Labelled photos from "weld", an image-classification folder in maytaez/Master_Arbeit_Satyam. The possible labels are: bad weld, good weld.

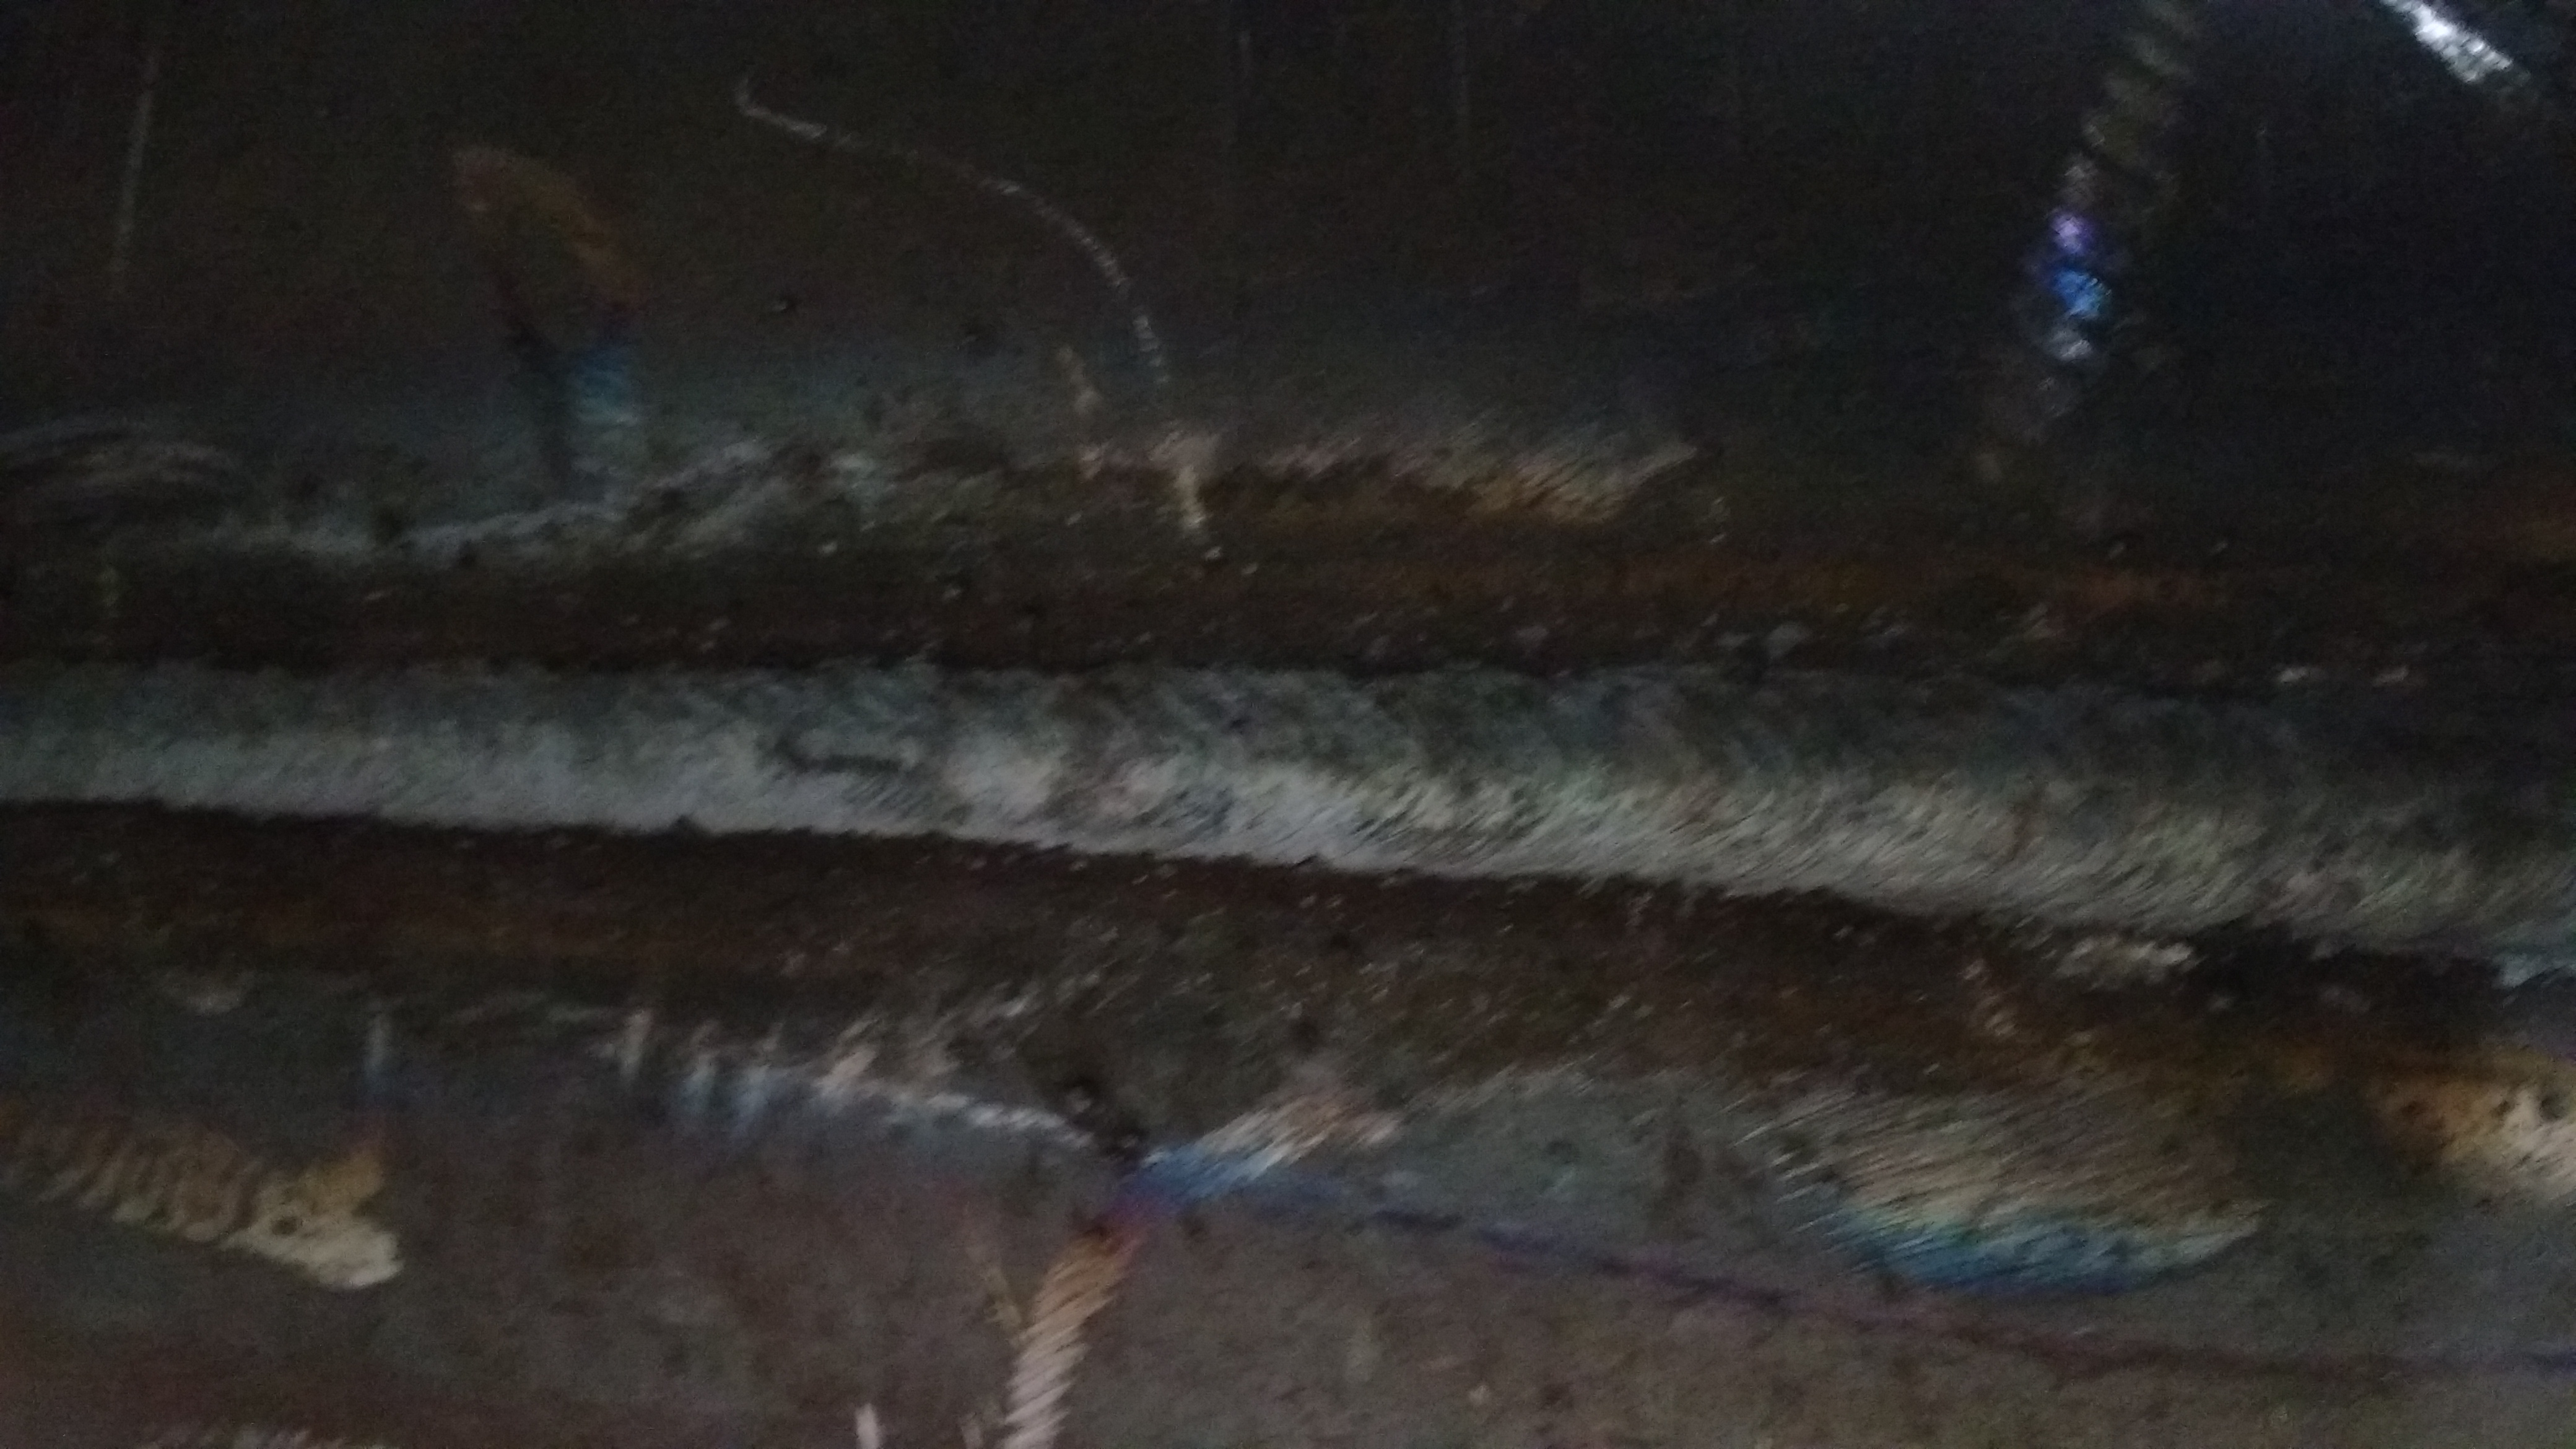
Label: good weld

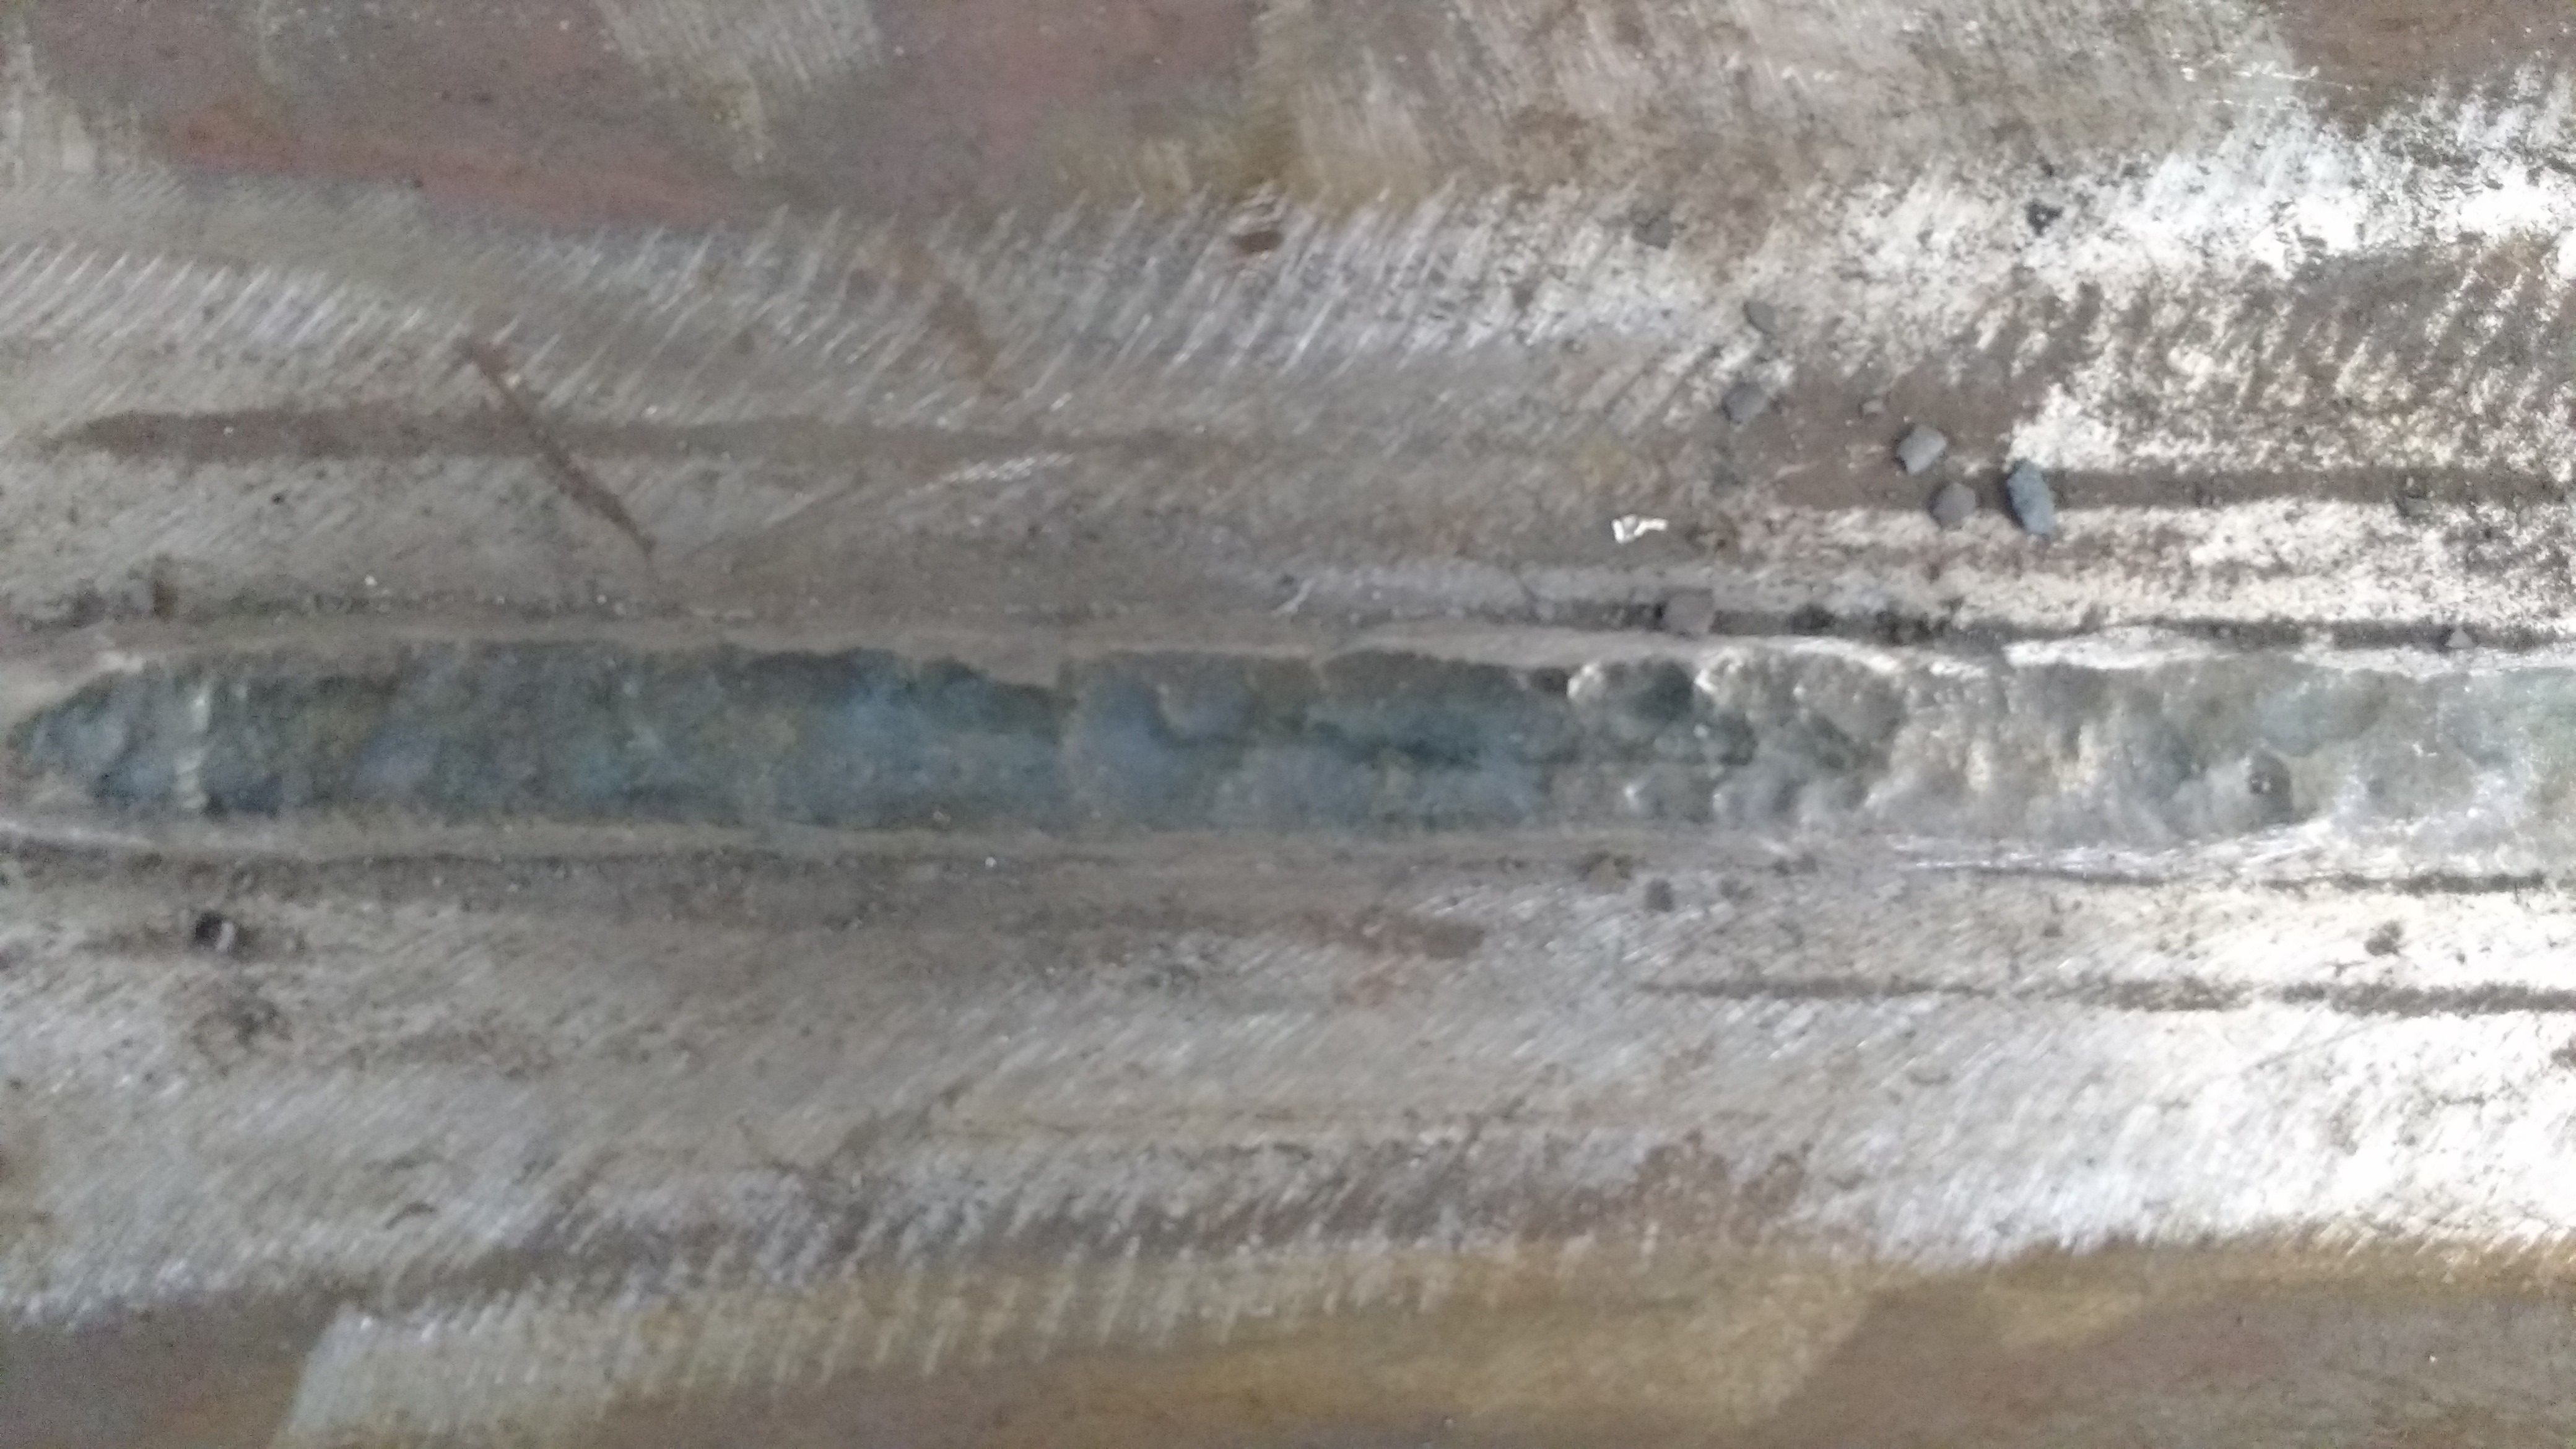
Label: bad weld

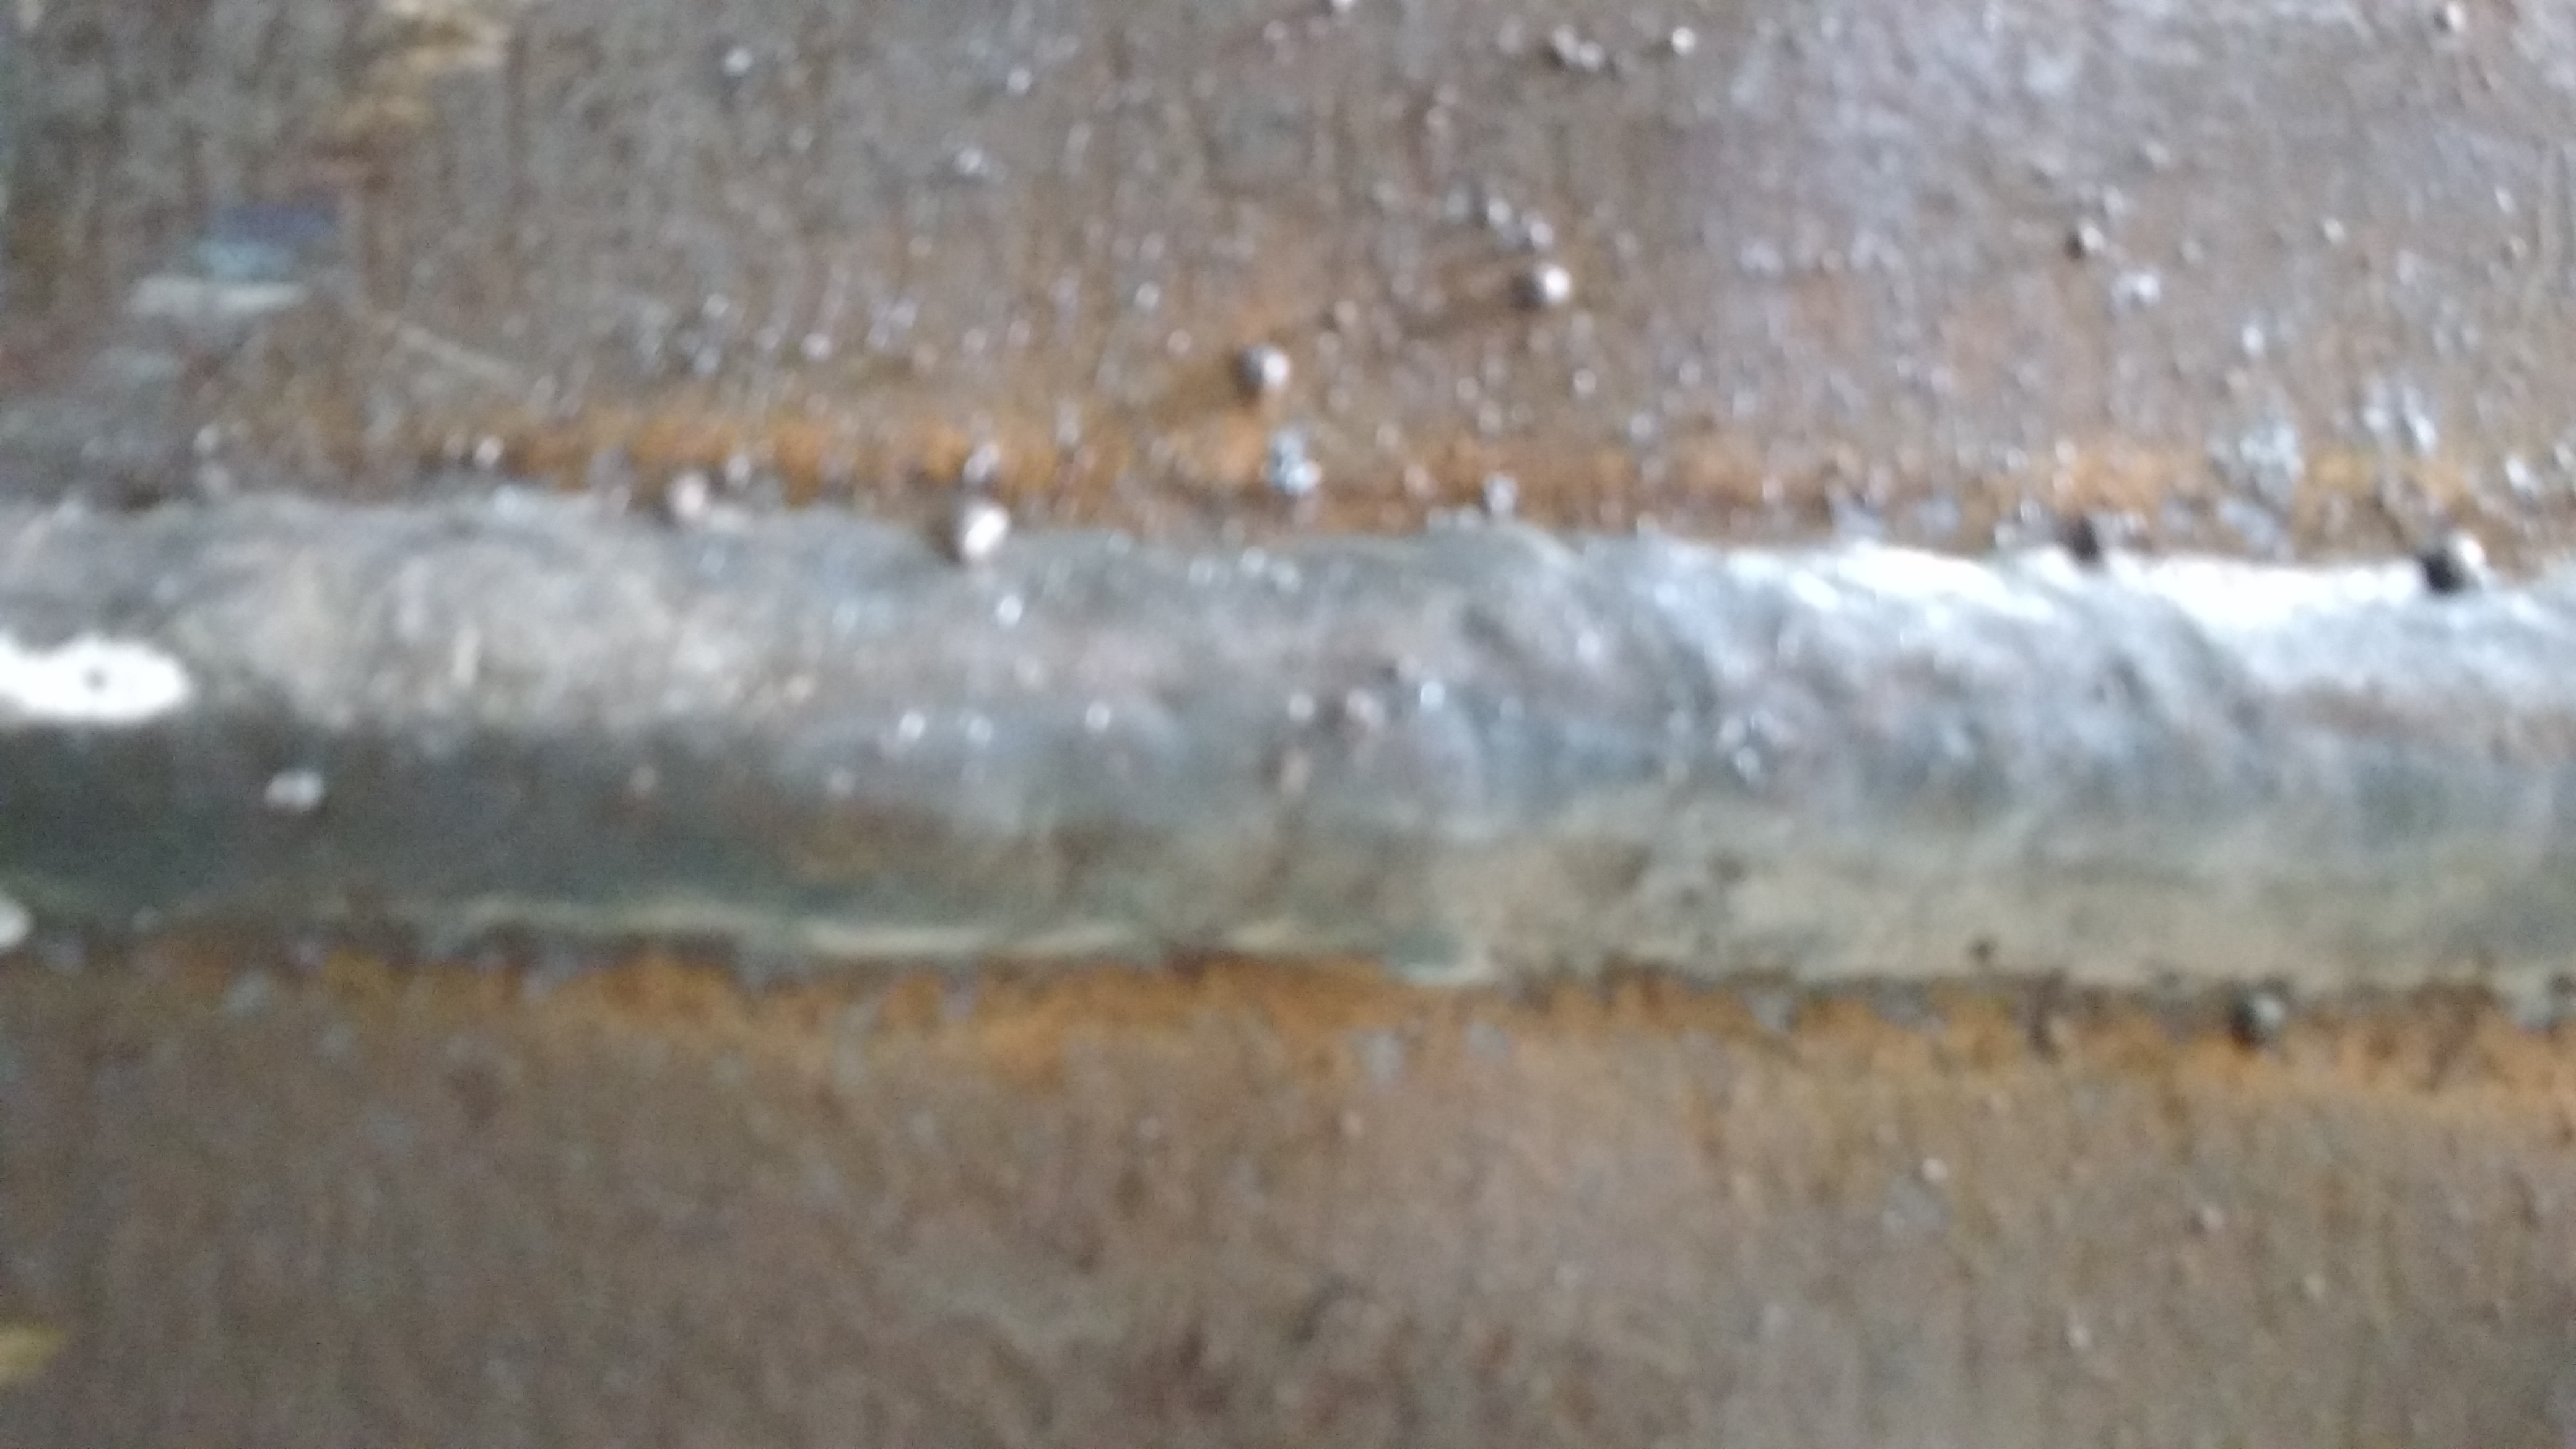
Label: good weld

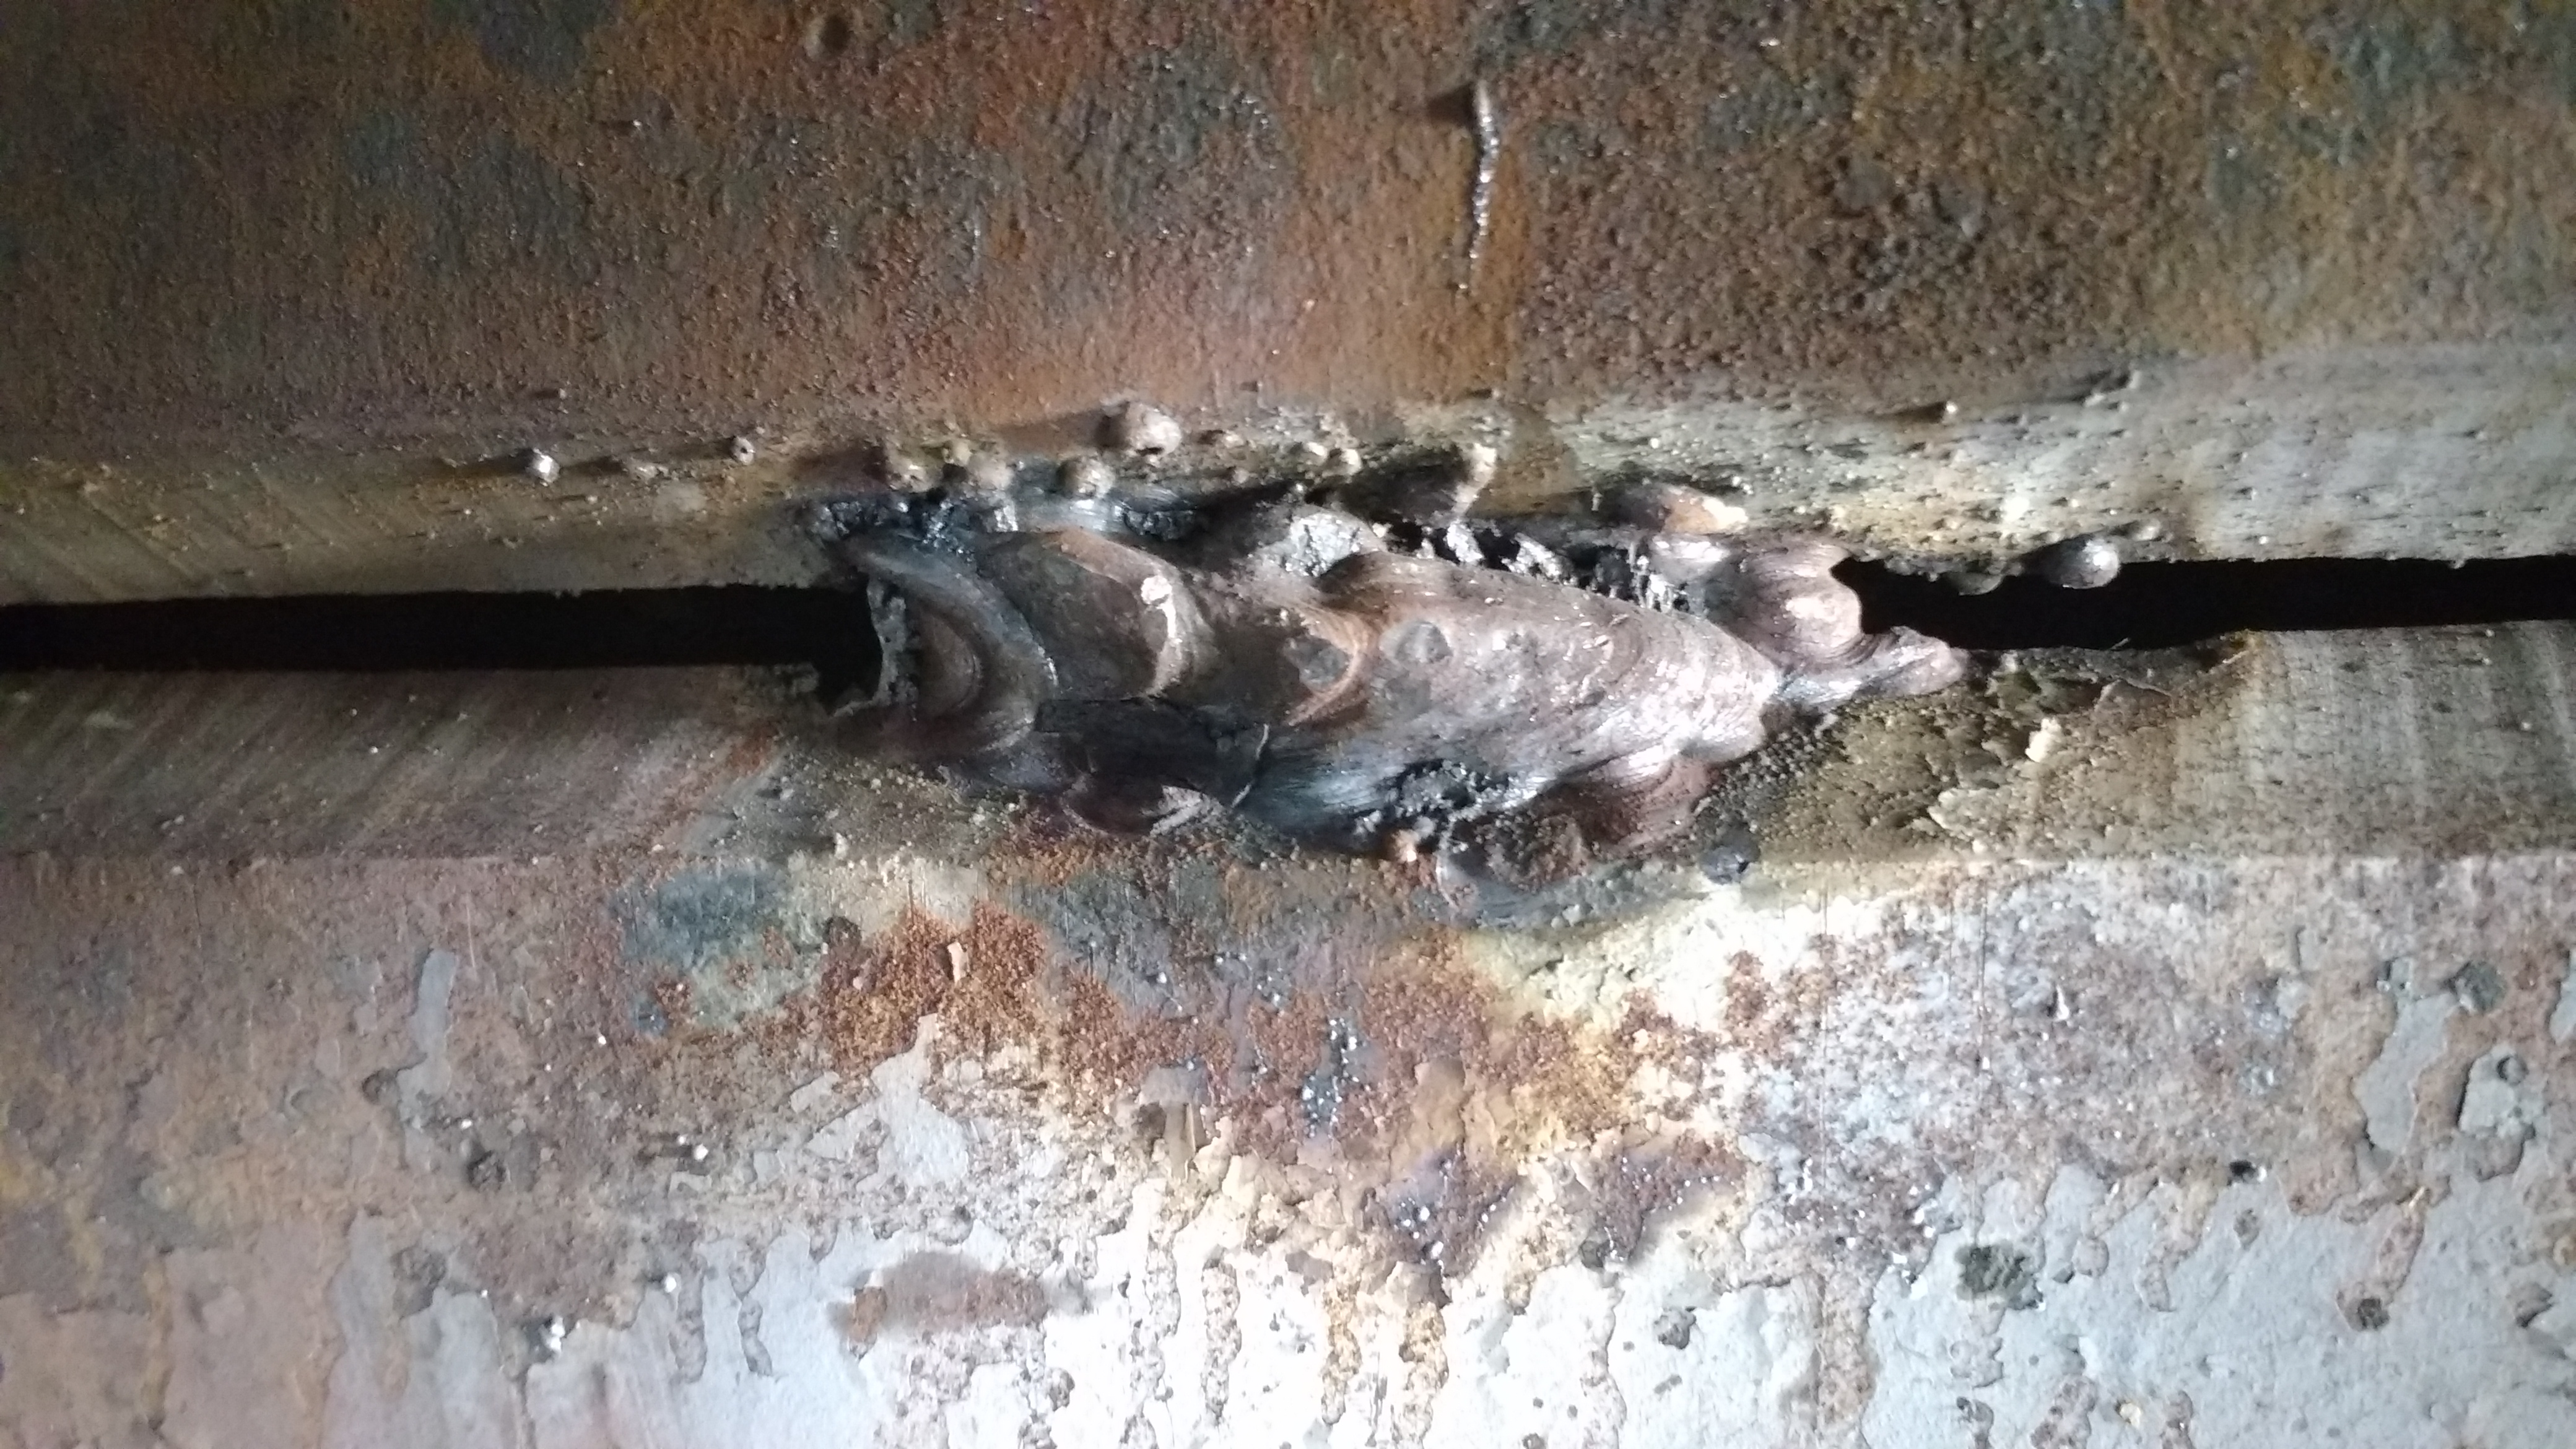
Label: bad weld

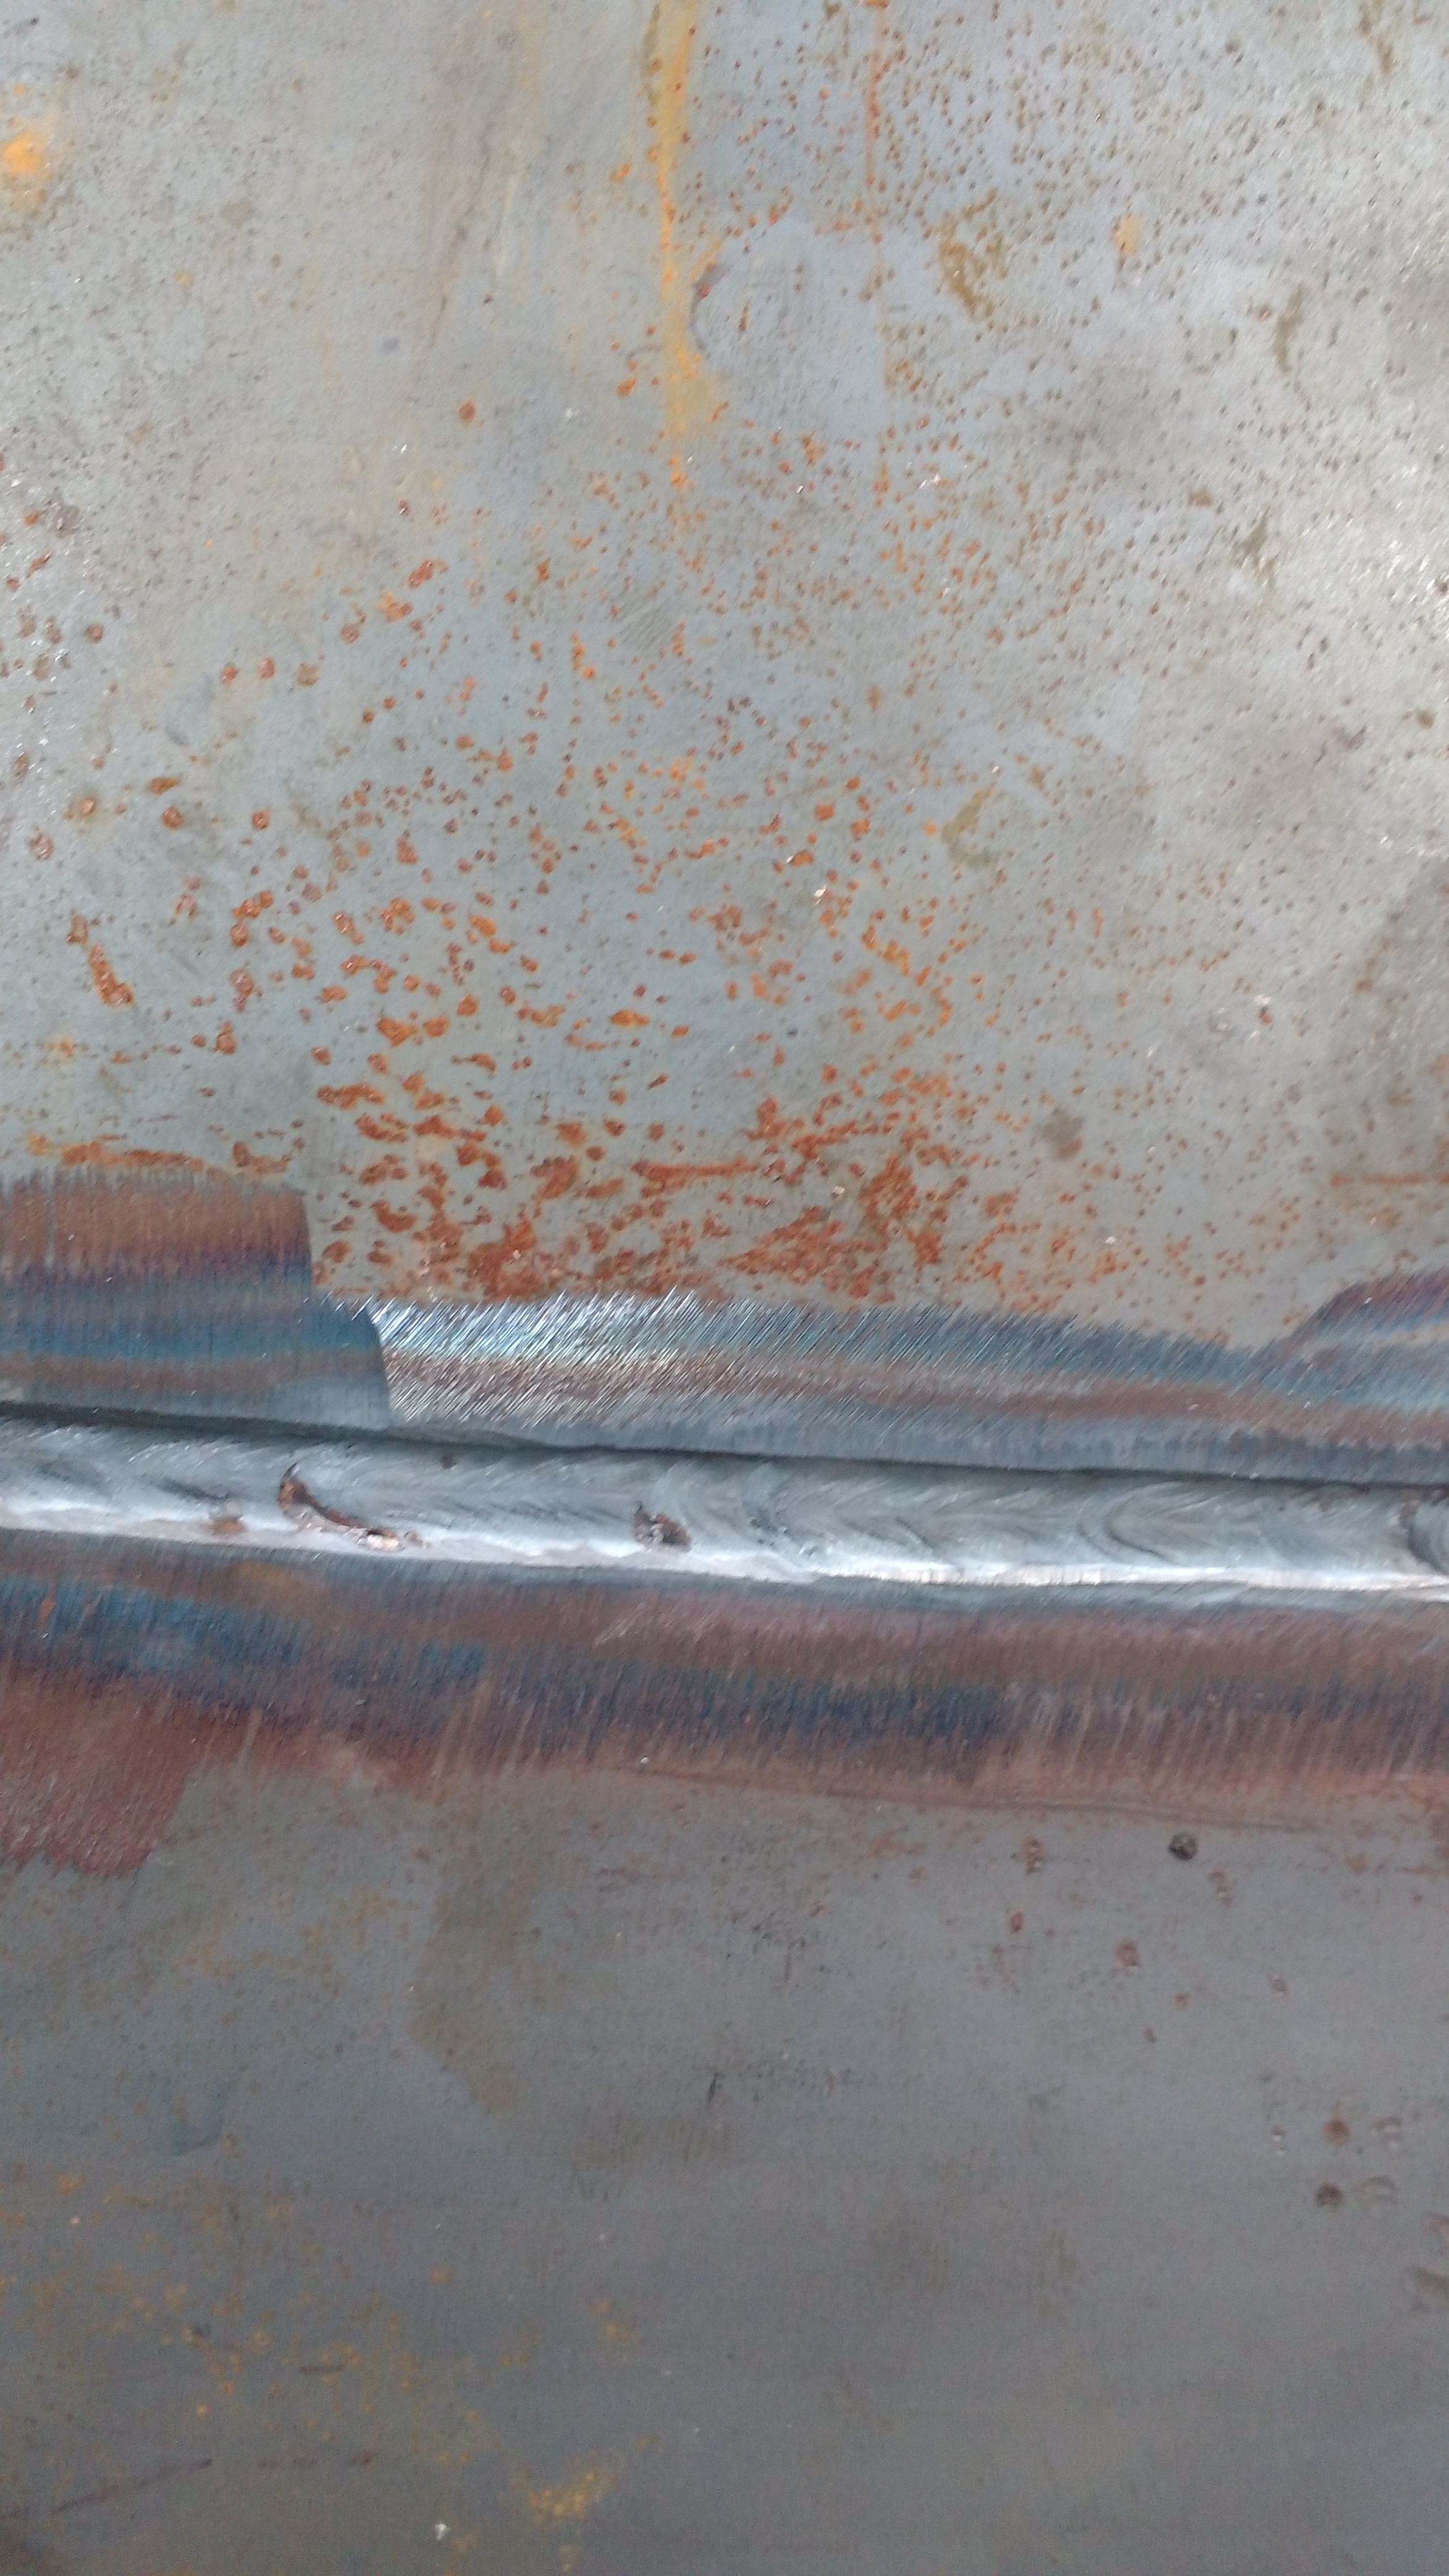
Label: good weld

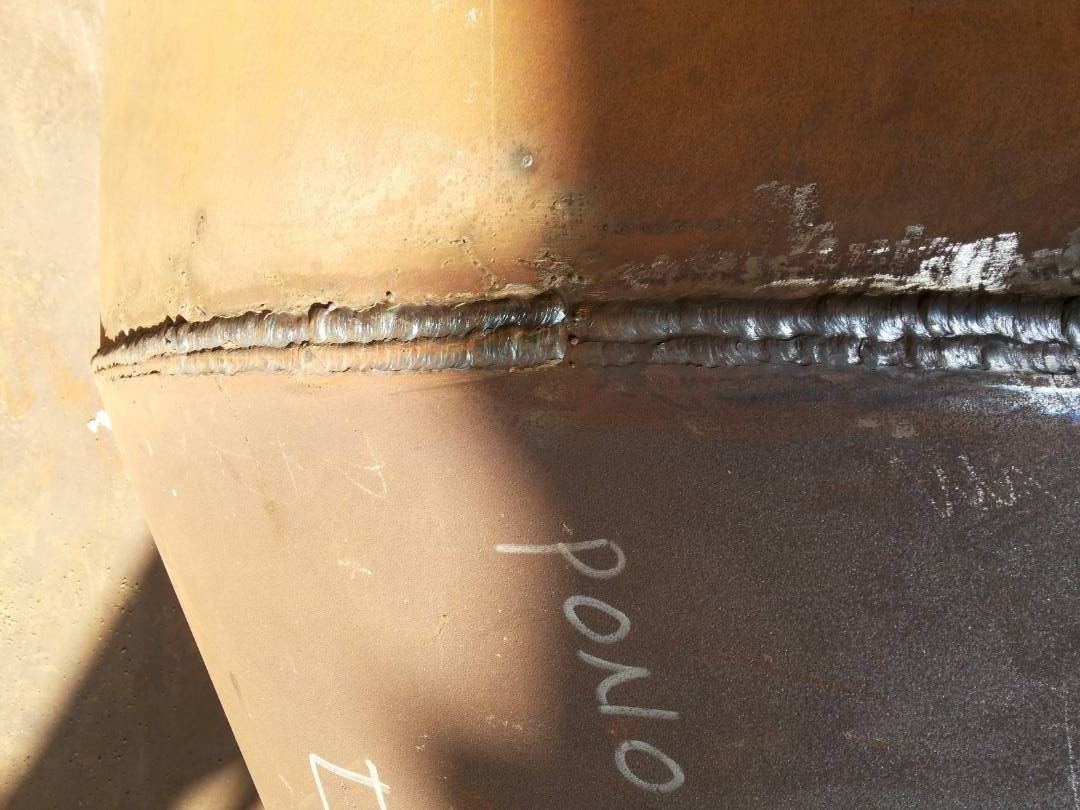
Label: bad weld
